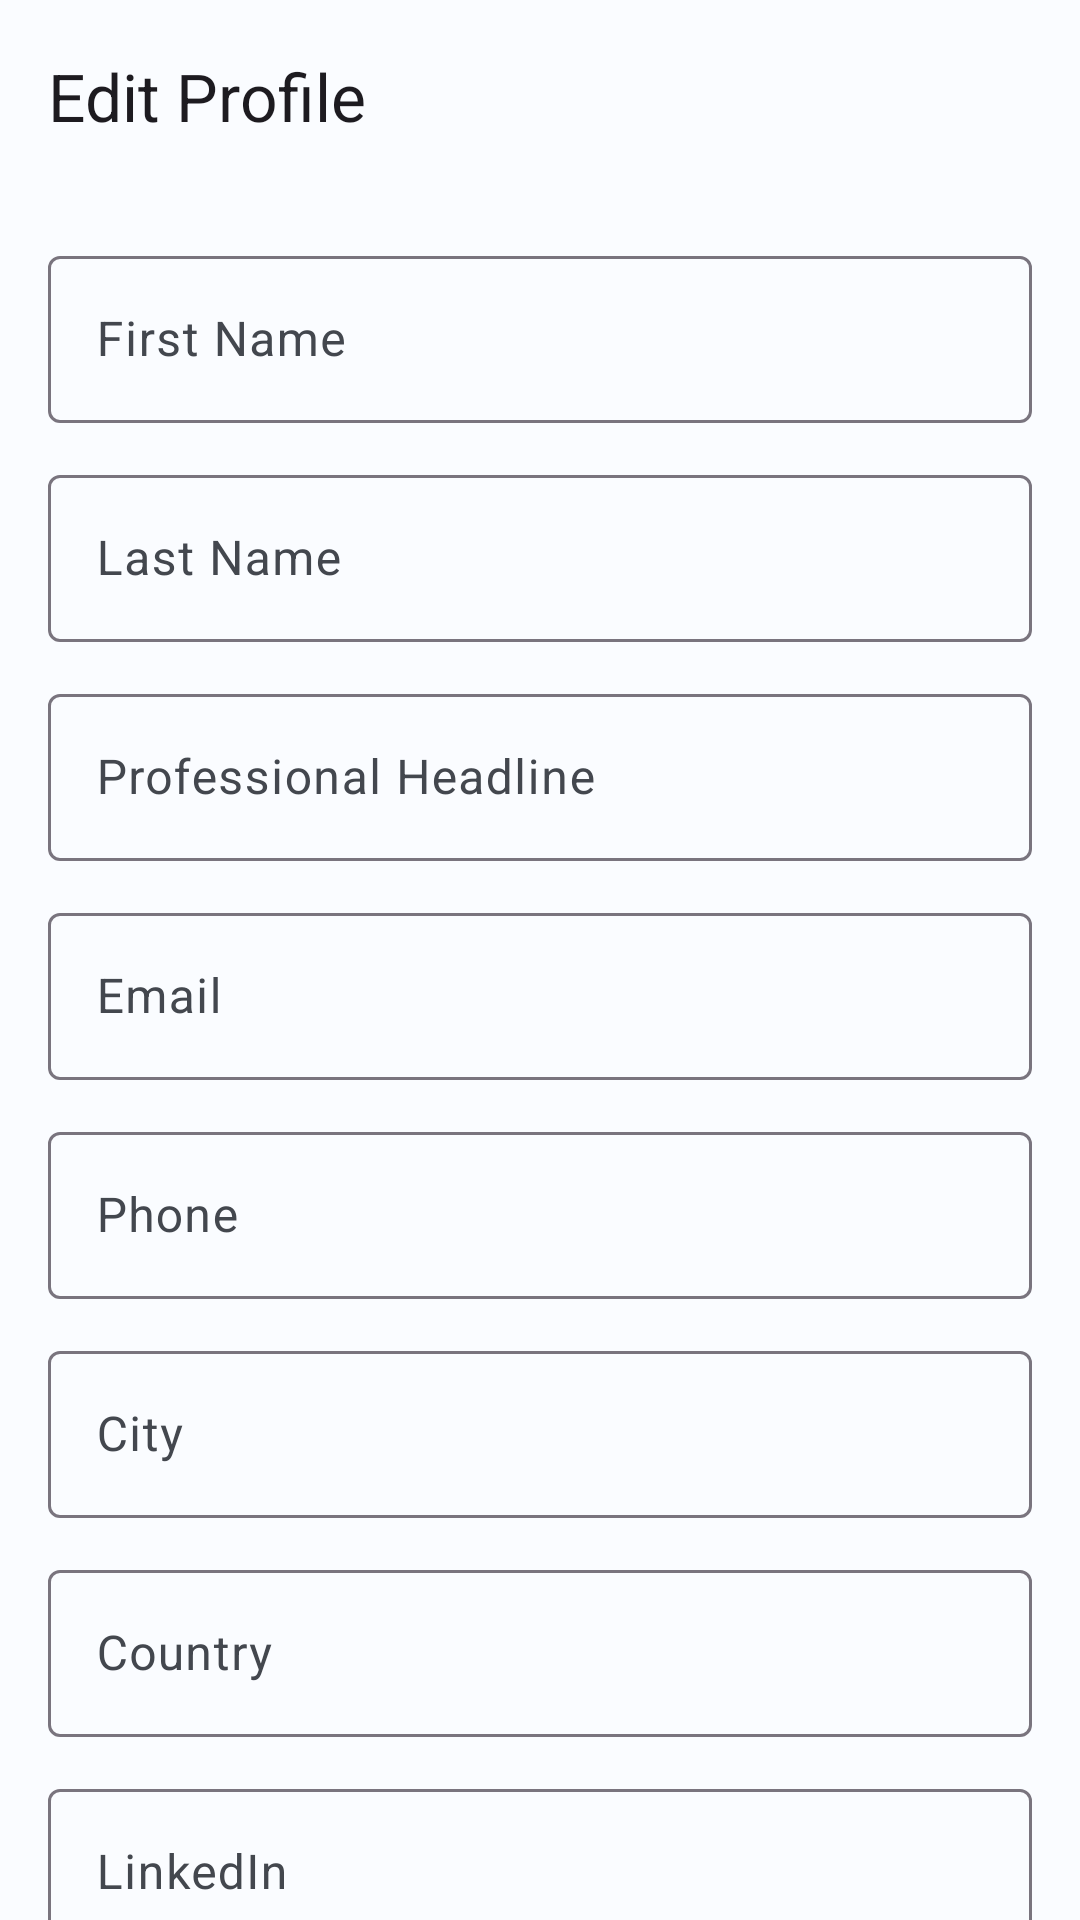

This screen was rendered from an Android layout file. Write that file and the resources it references.
<!-- AndroidManifest.xml: application theme Theme.AIResumeBuilder -->
<!-- res/layout/activity_edit_profile.xml -->
<?xml version="1.0" encoding="utf-8"?>
<androidx.coordinatorlayout.widget.CoordinatorLayout
    xmlns:android="http://schemas.android.com/apk/res/android"
    xmlns:app="http://schemas.android.com/apk/res-auto"
    android:layout_width="match_parent"
    android:layout_height="match_parent">
    <com.google.android.material.appbar.AppBarLayout android:layout_width="match_parent" android:layout_height="wrap_content">
        <com.google.android.material.appbar.MaterialToolbar android:id="@+id/toolbar"
            android:layout_width="match_parent" android:layout_height="?attr/actionBarSize"
            app:title="@string/edit_profile" app:navigationIcon="@drawable/ic_arrow_back"/>
    </com.google.android.material.appbar.AppBarLayout>
    <androidx.core.widget.NestedScrollView android:layout_width="match_parent"
        android:layout_height="match_parent" app:layout_behavior="@string/appbar_scrolling_view_behavior">
        <LinearLayout android:layout_width="match_parent" android:layout_height="wrap_content"
            android:orientation="vertical" android:padding="16dp">
            <com.google.android.material.textfield.TextInputLayout android:id="@+id/tilFirstName"
                style="@style/Widget.Material3.TextInputLayout.OutlinedBox"
                android:layout_width="match_parent" android:layout_height="wrap_content"
                android:hint="@string/first_name" android:layout_marginBottom="12dp">
                <com.google.android.material.textfield.TextInputEditText android:id="@+id/etFirstName"
                    android:layout_width="match_parent" android:layout_height="wrap_content"/>
            </com.google.android.material.textfield.TextInputLayout>
            <com.google.android.material.textfield.TextInputLayout android:id="@+id/tilLastName"
                style="@style/Widget.Material3.TextInputLayout.OutlinedBox"
                android:layout_width="match_parent" android:layout_height="wrap_content"
                android:hint="@string/last_name" android:layout_marginBottom="12dp">
                <com.google.android.material.textfield.TextInputEditText android:id="@+id/etLastName"
                    android:layout_width="match_parent" android:layout_height="wrap_content"/>
            </com.google.android.material.textfield.TextInputLayout>
            <com.google.android.material.textfield.TextInputLayout android:id="@+id/tilHeadline"
                style="@style/Widget.Material3.TextInputLayout.OutlinedBox"
                android:layout_width="match_parent" android:layout_height="wrap_content"
                android:hint="@string/professional_headline" android:layout_marginBottom="12dp">
                <com.google.android.material.textfield.TextInputEditText android:id="@+id/etHeadline"
                    android:layout_width="match_parent" android:layout_height="wrap_content"/>
            </com.google.android.material.textfield.TextInputLayout>
            <com.google.android.material.textfield.TextInputLayout android:id="@+id/tilEmail"
                style="@style/Widget.Material3.TextInputLayout.OutlinedBox"
                android:layout_width="match_parent" android:layout_height="wrap_content"
                android:hint="@string/email" android:layout_marginBottom="12dp">
                <com.google.android.material.textfield.TextInputEditText android:id="@+id/etEmail"
                    android:layout_width="match_parent" android:layout_height="wrap_content"
                    android:inputType="textEmailAddress"/>
            </com.google.android.material.textfield.TextInputLayout>
            <com.google.android.material.textfield.TextInputLayout android:id="@+id/tilPhone"
                style="@style/Widget.Material3.TextInputLayout.OutlinedBox"
                android:layout_width="match_parent" android:layout_height="wrap_content"
                android:hint="@string/phone" android:layout_marginBottom="12dp">
                <com.google.android.material.textfield.TextInputEditText android:id="@+id/etPhone"
                    android:layout_width="match_parent" android:layout_height="wrap_content"
                    android:inputType="phone"/>
            </com.google.android.material.textfield.TextInputLayout>
            <com.google.android.material.textfield.TextInputLayout android:id="@+id/tilCity"
                style="@style/Widget.Material3.TextInputLayout.OutlinedBox"
                android:layout_width="match_parent" android:layout_height="wrap_content"
                android:hint="@string/city" android:layout_marginBottom="12dp">
                <com.google.android.material.textfield.TextInputEditText android:id="@+id/etCity"
                    android:layout_width="match_parent" android:layout_height="wrap_content"/>
            </com.google.android.material.textfield.TextInputLayout>
            <com.google.android.material.textfield.TextInputLayout android:id="@+id/tilCountry"
                style="@style/Widget.Material3.TextInputLayout.OutlinedBox"
                android:layout_width="match_parent" android:layout_height="wrap_content"
                android:hint="@string/country" android:layout_marginBottom="12dp">
                <com.google.android.material.textfield.TextInputEditText android:id="@+id/etCountry"
                    android:layout_width="match_parent" android:layout_height="wrap_content"/>
            </com.google.android.material.textfield.TextInputLayout>
            <com.google.android.material.textfield.TextInputLayout android:id="@+id/tilLinkedin"
                style="@style/Widget.Material3.TextInputLayout.OutlinedBox"
                android:layout_width="match_parent" android:layout_height="wrap_content"
                android:hint="@string/linkedin" android:layout_marginBottom="12dp">
                <com.google.android.material.textfield.TextInputEditText android:id="@+id/etLinkedin"
                    android:layout_width="match_parent" android:layout_height="wrap_content"
                    android:inputType="textUri"/>
            </com.google.android.material.textfield.TextInputLayout>
            <com.google.android.material.textfield.TextInputLayout android:id="@+id/tilGithub"
                style="@style/Widget.Material3.TextInputLayout.OutlinedBox"
                android:layout_width="match_parent" android:layout_height="wrap_content"
                android:hint="@string/github" android:layout_marginBottom="12dp">
                <com.google.android.material.textfield.TextInputEditText android:id="@+id/etGithub"
                    android:layout_width="match_parent" android:layout_height="wrap_content"
                    android:inputType="textUri"/>
            </com.google.android.material.textfield.TextInputLayout>
            <com.google.android.material.textfield.TextInputLayout android:id="@+id/tilBio"
                style="@style/Widget.Material3.TextInputLayout.OutlinedBox"
                android:layout_width="match_parent" android:layout_height="wrap_content"
                android:hint="@string/personal_bio" android:layout_marginBottom="24dp">
                <com.google.android.material.textfield.TextInputEditText android:id="@+id/etBio"
                    android:layout_width="match_parent" android:layout_height="wrap_content"
                    android:inputType="textMultiLine" android:minLines="3"/>
            </com.google.android.material.textfield.TextInputLayout>
            <com.google.android.material.button.MaterialButton android:id="@+id/btnSave"
                android:layout_width="match_parent" android:layout_height="wrap_content"
                android:text="@string/save" app:cornerRadius="12dp"/>
        </LinearLayout>
    </androidx.core.widget.NestedScrollView>
</androidx.coordinatorlayout.widget.CoordinatorLayout>
<!-- resources referenced by this layout -->
<resources>
  <string name="city">City</string>
  <string name="country">Country</string>
  <string name="edit_profile">Edit Profile</string>
  <string name="email">Email</string>
  <string name="first_name">First Name</string>
  <string name="github">GitHub</string>
  <string name="last_name">Last Name</string>
  <string name="linkedin">LinkedIn</string>
  <string name="personal_bio">Personal Bio</string>
  <string name="phone">Phone</string>
  <string name="professional_headline">Professional Headline</string>
  <string name="save">Save</string>
  <style name="Theme.AIResumeBuilder" parent="Theme.Material3.Light.NoActionBar">
          <item name="colorPrimary">@color/primary</item>
          <item name="colorOnPrimary">@color/on_primary</item>
          <item name="colorPrimaryContainer">@color/primary_container</item>
          <item name="colorOnPrimaryContainer">@color/on_primary_container</item>
          <item name="colorSecondary">@color/secondary</item>
          <item name="colorSecondaryContainer">@color/secondary_container</item>
          <item name="colorTertiary">@color/tertiary</item>
          <item name="colorTertiaryContainer">@color/tertiary_container</item>
          <item name="colorError">@color/error</item>
          <item name="colorSurface">@color/surface</item>
          <item name="colorOnSurface">@color/on_surface</item>
          <item name="colorSurfaceVariant">@color/surface_variant</item>
          <item name="colorOnSurfaceVariant">@color/on_surface_variant</item>
          <item name="android:colorBackground">@color/background</item>
          <item name="android:statusBarColor">@android:color/transparent</item>
          <item name="android:windowLightStatusBar">true</item>
          <item name="android:navigationBarColor">@android:color/transparent</item>
          <item name="android:windowLightNavigationBar">true</item>
          <item name="shapeAppearanceMediumComponent">@style/ShapeAppearance.AIResumeBuilder.MediumComponent</item>
          <item name="shapeAppearanceLargeComponent">@style/ShapeAppearance.AIResumeBuilder.LargeComponent</item>
      </style>
  <color name="primary">#1565C0</color>
  <color name="on_primary">#FFFFFF</color>
  <color name="primary_container">#D3E4FF</color>
  <color name="on_primary_container">#001C3D</color>
  <color name="secondary">#535F70</color>
  <color name="secondary_container">#D7E3F7</color>
  <color name="tertiary">#6B5778</color>
  <color name="tertiary_container">#F2DAFF</color>
  <color name="error">#BA1A1A</color>
  <color name="surface">#FAFCFF</color>
  <color name="on_surface">#191C20</color>
  <color name="surface_variant">#DFE2EB</color>
  <color name="on_surface_variant">#43474E</color>
  <color name="background">#FAFCFF</color>
  <style name="ShapeAppearance.AIResumeBuilder.MediumComponent" parent="ShapeAppearance.Material3.MediumComponent">
          <item name="cornerSize">12dp</item>
      </style>
  <style name="ShapeAppearance.AIResumeBuilder.LargeComponent" parent="ShapeAppearance.Material3.LargeComponent">
          <item name="cornerSize">16dp</item>
      </style>
</resources>
